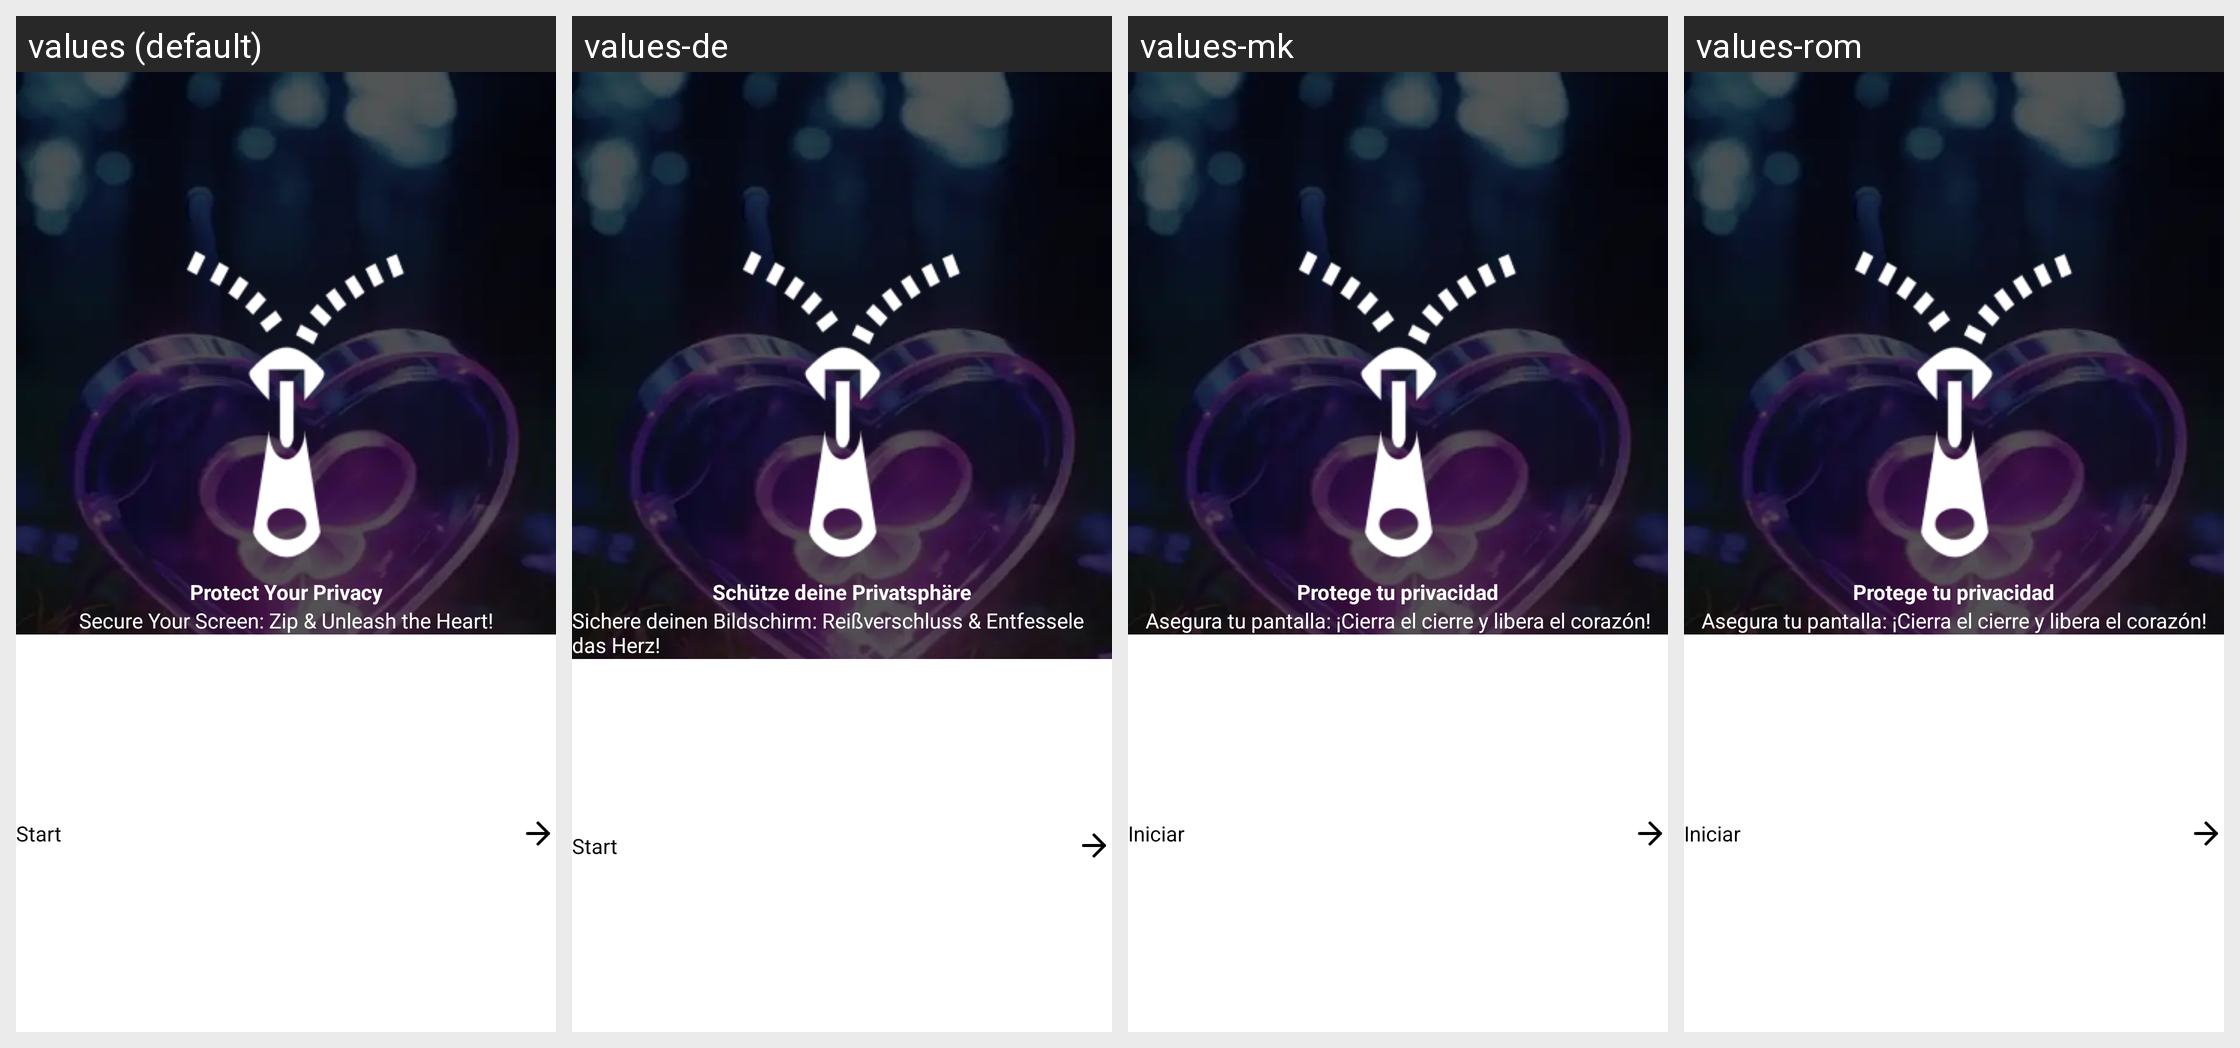

For this localized Android screen grid, give each drawn string resource with its value in every locale shown.
Android screen res/layout/fragment_privacy_screen.xml rendered under 4 locales, left to right: values (default), values-de, values-mk, values-rom. Device: Nexus 5 (rendered at 1080×1920; each locale shown at half size, 540×960, under a caption strip naming it); theme Theme.ZipperApp.
Other locales in the repository, not shown: values-af, values-ar, values-bag, values-br, values-ca, values-es, values-fr, values-hi, values-it, values-ja, values-ko, values-ky, values-nl, values-pt, values-ru, values-tr, values-uk, values-ur.
Strings drawn on this screen, with the default value and each locale's value (text and hints the layout hard-codes, and strings that could not be matched under every locale, appear in the picture but are not listed):

protect_your_privacy
  values: Protect Your Privacy
  values-de: Schütze deine Privatsphäre
  values-mk: Protege tu privacidad
  values-rom: Protege tu privacidad

secure_your_screen
  values: Secure Your Screen: Zip & Unleash the Heart!
  values-de: Sichere deinen Bildschirm: Reißverschluss & Entfessele das Herz!
  values-mk: Asegura tu pantalla: ¡Cierra el cierre y libera el corazón!
  values-rom: Asegura tu pantalla: ¡Cierra el cierre y libera el corazón!

start
  values: Start
  values-de: Start
  values-mk: Iniciar
  values-rom: Iniciar
